Image classification data set "Dataset Kelapa Sawit" (AnantawidyaPrayoga/Oil-Palm on GitHub). Class labels (6): empty bunch, overripe, ripe, rotten, underripe, unripe.

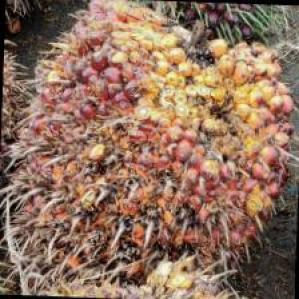
Label: ripe

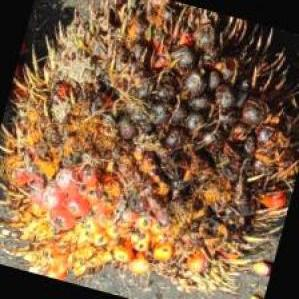
Label: rotten

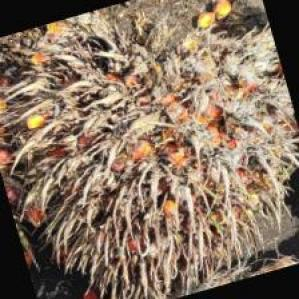
Label: overripe

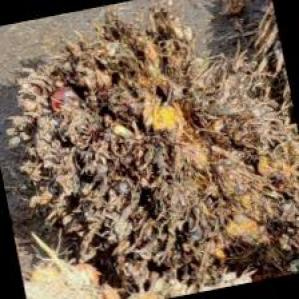
Label: empty bunch

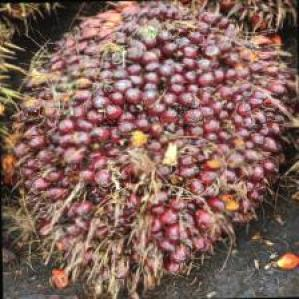
Label: underripe

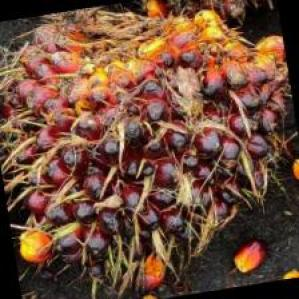
Label: unripe
